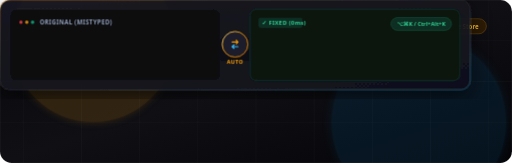
t = 0.00 s
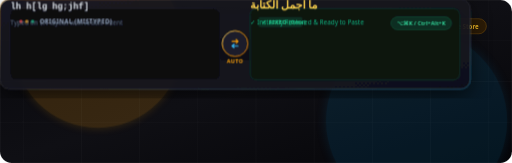
t = 1.35 s
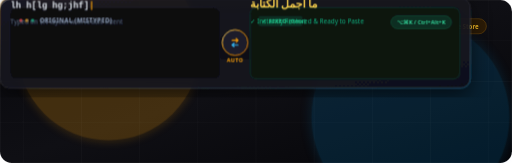
t = 2.70 s
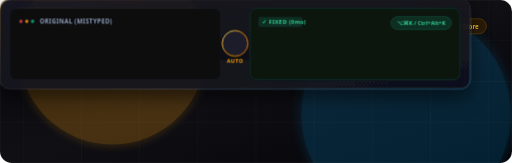
t = 4.50 s
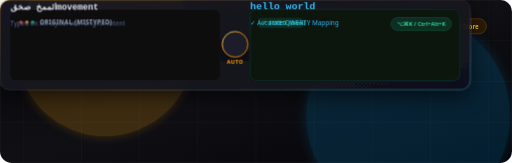
t = 5.74 s
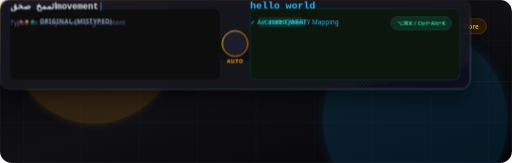
t = 7.31 s

The animated SVG that drew these frames (rendered in a browser with its animation timeline set to each time). Animation: 8 CSS @keyframes rules; one cycle of 9.00 s, repeats indefinitely.

<svg xmlns="http://www.w3.org/2000/svg" viewBox="0 0 880 280" width="100%" height="100%">
  <defs>
    <!-- Gradients -->
    <linearGradient id="bgGrad" x1="0%" y1="0%" x2="100%" y2="100%">
      <stop offset="0%" stop-color="#08080C"/>
      <stop offset="50%" stop-color="#0F0F14"/>
      <stop offset="100%" stop-color="#050508"/>
    </linearGradient>

    <linearGradient id="cardGrad" x1="0%" y1="0%" x2="100%" y2="100%">
      <stop offset="0%" stop-color="#1A1A24" stop-opacity="0.85"/>
      <stop offset="100%" stop-color="#12121A" stop-opacity="0.95"/>
    </linearGradient>

    <linearGradient id="goldGrad" x1="0%" y1="0%" x2="100%" y2="100%">
      <stop offset="0%" stop-color="#FDE68A"/>
      <stop offset="40%" stop-color="#F59E0B"/>
      <stop offset="100%" stop-color="#D97706"/>
    </linearGradient>

    <linearGradient id="cyanGrad" x1="0%" y1="0%" x2="100%" y2="100%">
      <stop offset="0%" stop-color="#38BDF8"/>
      <stop offset="100%" stop-color="#0284C7"/>
    </linearGradient>

    <linearGradient id="borderGrad" x1="0%" y1="0%" x2="100%" y2="100%">
      <stop offset="0%" stop-color="#F59E0B" stop-opacity="0.6"/>
      <stop offset="50%" stop-color="#FFFFFF" stop-opacity="0.1"/>
      <stop offset="100%" stop-color="#38BDF8" stop-opacity="0.4"/>
    </linearGradient>

    <!-- Filters -->
    <filter id="glowGold" x="-20%" y="-20%" width="140%" height="140%">
      <feGaussianBlur stdDeviation="8" result="blur"/>
      <feComposite in="SourceGraphic" in2="blur" operator="over"/>
    </filter>

    <filter id="glowCyan" x="-20%" y="-20%" width="140%" height="140%">
      <feGaussianBlur stdDeviation="10" result="blur"/>
      <feComposite in="SourceGraphic" in2="blur" operator="over"/>
    </filter>

    <filter id="dropShadow" x="-10%" y="-10%" width="120%" height="120%">
      <feDropShadow dx="0" dy="12" stdDeviation="16" flood-color="#000000" flood-opacity="0.6"/>
    </filter>

    <style>
      @keyframes ambientGlow1 {
        0%, 100% { transform: translate(0px, 0px) scale(1); opacity: 0.15; }
        50% { transform: translate(40px, 20px) scale(1.15); opacity: 0.25; }
      }
      @keyframes ambientGlow2 {
        0%, 100% { transform: translate(0px, 0px) scale(1); opacity: 0.12; }
        50% { transform: translate(-30px, -15px) scale(1.2); opacity: 0.22; }
      }
      @keyframes pulseDot {
        0%, 100% { opacity: 0.4; transform: scale(0.9); }
        50% { opacity: 1; transform: scale(1.15); }
      }
      @keyframes typeEnToAr {
        0%, 10% { opacity: 0; transform: translateY(4px); }
        15%, 45% { opacity: 1; transform: translateY(0); }
        50%, 100% { opacity: 0; transform: translateY(-4px); }
      }
      @keyframes typeArToEn {
        0%, 50% { opacity: 0; transform: translateY(4px); }
        55%, 90% { opacity: 1; transform: translateY(0); }
        95%, 100% { opacity: 0; transform: translateY(-4px); }
      }
      @keyframes arrowSwap {
        0%, 45% { transform: rotate(0deg); }
        50%, 95% { transform: rotate(180deg); }
        100% { transform: rotate(360deg); }
      }
      @keyframes cursorBlink {
        0%, 100% { opacity: 1; }
        50% { opacity: 0; }
      }
      @keyframes floatCard {
        0%, 100% { transform: translateY(0px); }
        50% { transform: translateY(-3px); }
      }

      .glow-1 { animation: ambientGlow1 8s ease-in-out infinite; transform-origin: 200px 80px; }
      .glow-2 { animation: ambientGlow2 9s ease-in-out infinite; transform-origin: 680px 200px; }
      .pulse-dot { animation: pulseDot 2s ease-in-out infinite; transform-origin: center; }
      .text-scene-1 { animation: typeEnToAr 9s ease-in-out infinite; }
      .text-scene-2 { animation: typeArToEn 9s ease-in-out infinite; }
      .arrow-rotator { animation: arrowSwap 9s cubic-bezier(0.4, 0, 0.2, 1) infinite; transform-origin: 440px 148px; }
      .cursor { animation: cursorBlink 0.9s infinite; }
      .animated-frame { animation: floatCard 6s ease-in-out infinite; }
    </style>
  </defs>

  <!-- Background Canvas -->
  <rect width="880" height="280" rx="20" fill="url(#bgGrad)"/>
  <rect width="880" height="280" rx="20" fill="none" stroke="rgba(255, 255, 255, 0.08)" stroke-width="1.5"/>

  <!-- Ambient Light Orbs -->
  <circle cx="160" cy="70" r="140" fill="#F59E0B" filter="url(#glowGold)" class="glow-1"/>
  <circle cx="720" cy="210" r="150" fill="#0284C7" filter="url(#glowCyan)" class="glow-2"/>

  <!-- Background Decorative Grid Lines -->
  <g opacity="0.04" stroke="#FFFFFF" stroke-width="1">
    <line x1="40" y1="0" x2="40" y2="280"/>
    <line x1="140" y1="0" x2="140" y2="280"/>
    <line x1="240" y1="0" x2="240" y2="280"/>
    <line x1="340" y1="0" x2="340" y2="280"/>
    <line x1="440" y1="0" x2="440" y2="280"/>
    <line x1="540" y1="0" x2="540" y2="280"/>
    <line x1="640" y1="0" x2="640" y2="280"/>
    <line x1="740" y1="0" x2="740" y2="280"/>
    <line x1="840" y1="0" x2="840" y2="280"/>
    <line x1="0" y1="70" x2="880" y2="70"/>
    <line x1="0" y1="140" x2="880" y2="140"/>
    <line x1="0" y1="210" x2="880" y2="210"/>
  </g>

  <!-- Top Navigation & Branding Header -->
  <g transform="translate(36, 26)">
    <!-- App Logo Icon -->
    <g transform="translate(0, 0)">
      <rect x="0" y="0" width="46" height="46" rx="12" fill="#14141B" stroke="url(#goldGrad)" stroke-width="1.5"/>
      <text x="11" y="32" font-family="'SF Pro Display', system-ui, sans-serif" font-size="20" font-weight="900" fill="url(#goldGrad)">ع</text>
      <text x="24" y="31" font-family="'SF Pro Display', system-ui, sans-serif" font-size="16" font-weight="800" fill="url(#goldGrad)">A</text>
    </g>

    <!-- Wordmark & Tagline -->
    <text x="58" y="27" font-family="'SF Pro Display', -apple-system, system-ui, sans-serif" font-size="24" font-weight="800" letter-spacing="-0.02em">
      <tspan fill="#FFFFFF">Key</tspan><tspan fill="url(#goldGrad)">Fixer</tspan>
      <tspan dx="8" font-size="13" font-weight="600" fill="#94A3B8">v1.3.1</tspan>
    </text>
    <text x="58" y="44" font-family="system-ui, -apple-system, sans-serif" font-size="11.5" font-weight="500" fill="#64748B">
      Privacy-First Arabic ⇄ English Keyboard Layout Switcher
    </text>

    <!-- Status Badges on the right -->
    <g transform="translate(450, 6)">
      <!-- 100% Offline Badge -->
      <rect x="0" y="0" width="134" height="26" rx="13" fill="#0A2E1C" fill-opacity="0.7" stroke="#10B981" stroke-opacity="0.4" stroke-width="1"/>
      <circle cx="14" cy="13" r="4" fill="#10B981" class="pulse-dot"/>
      <text x="25" y="17" font-family="system-ui, sans-serif" font-size="10.5" font-weight="700" fill="#34D399">100% Local &amp; Private</text>

      <!-- Store Availability Badges -->
      <rect x="142" y="0" width="102" height="26" rx="13" fill="#032B45" fill-opacity="0.7" stroke="#0284C7" stroke-opacity="0.4" stroke-width="1"/>
      <text x="193" y="17" text-anchor="middle" font-family="system-ui, sans-serif" font-size="10.5" font-weight="700" fill="#38BDF8">Microsoft Store</text>

      <rect x="252" y="0" width="98" height="26" rx="13" fill="#382202" fill-opacity="0.7" stroke="#F59E0B" stroke-opacity="0.4" stroke-width="1"/>
      <text x="301" y="17" text-anchor="middle" font-family="system-ui, sans-serif" font-size="10.5" font-weight="700" fill="#FBBF24">Chrome Store</text>
    </g>
  </g>

  <!-- Main Interactive Live Conversion Showcase (Glassmorphic Window) -->
  <g class="animated-frame" transform="translate(36, 88)" filter="url(#dropShadow)">
    <!-- Container Card -->
    <rect width="808" height="154" rx="16" fill="url(#cardGrad)" stroke="url(#borderGrad)" stroke-width="1.2"/>

    <!-- Dual Split Window Panels -->
    <!-- Left Panel: Input -->
    <g transform="translate(18, 16)">
      <rect width="360" height="122" rx="10" fill="#0A0A10" stroke="rgba(255,255,255,0.06)" stroke-width="1"/>
      
      <!-- Panel Header -->
      <g transform="translate(14, 22)">
        <circle cx="4" cy="0" r="3" fill="#EF4444" opacity="0.8"/>
        <circle cx="14" cy="0" r="3" fill="#F59E0B" opacity="0.8"/>
        <circle cx="24" cy="0" r="3" fill="#10B981" opacity="0.8"/>
        <text x="36" y="4" font-family="system-ui, sans-serif" font-size="10.5" font-weight="700" fill="#94A3B8" letter-spacing="0.05em">ORIGINAL (MISTYPED)</text>
      </g>

      <!-- Scene 1: Mistyped English -->
      <g class="text-scene-1" transform="translate(16, 60)">
        <text font-family="'SF Mono', 'Cascadia Mono', Consolas, monospace" font-size="15" font-weight="600" fill="#E2E8F0">
          lh h[lg hg;jhf]<tspan class="cursor" fill="#F59E0B">|</tspan>
        </text>
        <text y="28" font-family="system-ui, sans-serif" font-size="11" font-weight="500" fill="#64748B">
          Typed on EN layout with Arabic intent
        </text>
      </g>

      <!-- Scene 2: Mistyped Arabic -->
      <g class="text-scene-2" transform="translate(16, 60)">
        <text font-family="'SF Mono', 'Cascadia Mono', Consolas, monospace" font-size="15" font-weight="600" fill="#E2E8F0">
          اثممخ صخقmovement<tspan class="cursor" fill="#38BDF8">|</tspan>
        </text>
        <text y="28" font-family="system-ui, sans-serif" font-size="11" font-weight="500" fill="#64748B">
          Typed on AR layout with English intent
        </text>
      </g>
    </g>

    <!-- Center Dynamic Converter Orb & Switcher -->
    <g transform="translate(390, 62)">
      <circle cx="14" cy="14" r="22" fill="#1E1E2C" stroke="url(#goldGrad)" stroke-width="1.5" filter="url(#dropShadow)"/>
      <g class="arrow-rotator" transform="translate(0, 0)">
        <!-- Bidirectional Arrows SVG Path -->
        <path d="M 9 10 L 19 10 M 16 7 L 19 10 L 16 13" stroke="#F59E0B" stroke-width="2" stroke-linecap="round" stroke-linejoin="round" fill="none"/>
        <path d="M 19 18 L 9 18 M 12 15 L 9 18 L 12 21" stroke="#38BDF8" stroke-width="2" stroke-linecap="round" stroke-linejoin="round" fill="none"/>
      </g>
      <text x="14" y="48" text-anchor="middle" font-family="system-ui, sans-serif" font-size="9.5" font-weight="800" fill="#F59E0B" letter-spacing="0.04em">AUTO</text>
    </g>

    <!-- Right Panel: Output Result -->
    <g transform="translate(430, 16)">
      <rect width="360" height="122" rx="10" fill="#0C1410" stroke="rgba(16, 185, 129, 0.25)" stroke-width="1.2"/>
      
      <!-- Panel Header -->
      <g transform="translate(14, 22)">
        <rect x="0" y="-8" width="76" height="18" rx="4" fill="#059669" fill-opacity="0.2"/>
        <text x="6" y="5" font-family="system-ui, sans-serif" font-size="10" font-weight="800" fill="#34D399" letter-spacing="0.05em">✓ FIXED (0ms)</text>
      </g>

      <!-- Scene 1 Output: Fixed Arabic -->
      <g class="text-scene-1" transform="translate(16, 60)">
        <text font-family="'SF Pro Display', 'Segoe UI', Tahoma, sans-serif" font-size="19" font-weight="700" fill="#FCD34D">
          ما اجمل الكتابة
        </text>
        <text y="28" font-family="system-ui, sans-serif" font-size="11" font-weight="500" fill="#10B981">
          ✓ Instantly Restored &amp; Ready to Paste
        </text>
      </g>

      <!-- Scene 2 Output: Fixed English -->
      <g class="text-scene-2" transform="translate(16, 60)">
        <text font-family="'SF Mono', 'Cascadia Mono', Consolas, monospace" font-size="17" font-weight="700" fill="#38BDF8">
          hello world
        </text>
        <text y="28" font-family="system-ui, sans-serif" font-size="11" font-weight="500" fill="#38BDF8">
          ✓ Accurate QWERTY Mapping
        </text>
      </g>

      <!-- Copy Action Pill Inside Output -->
      <g transform="translate(242, 14)">
        <rect width="104" height="22" rx="11" fill="#10B981" fill-opacity="0.15" stroke="#10B981" stroke-opacity="0.4" stroke-width="1"/>
        <text x="52" y="15" text-anchor="middle" font-family="system-ui, sans-serif" font-size="9.5" font-weight="700" fill="#34D399">⌥⌘K / Ctrl+Alt+K</text>
      </g>
    </g>
  </g>

</svg>
